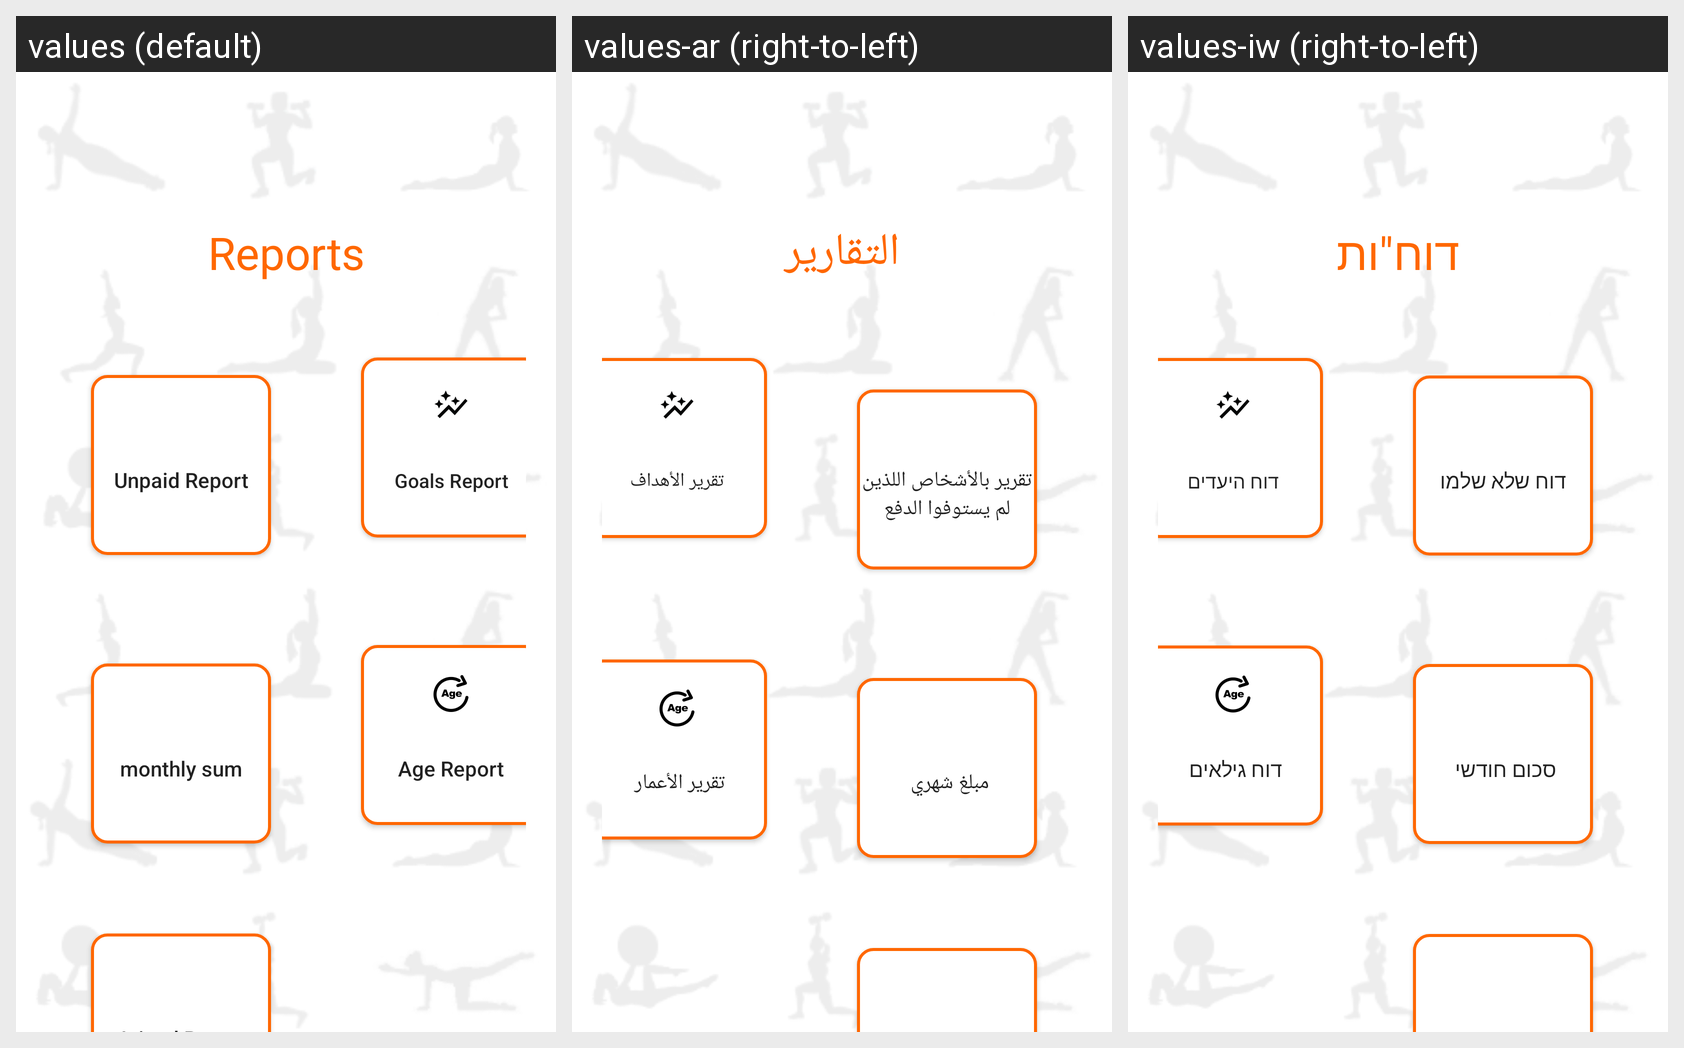

The Android screen above is rendered under several locales of the same app. Produce the string resources it draws, with the default and per-locale values.
Android screen res/layout/activity_reports.xml rendered under 3 locales, left to right: values (default), values-ar (right-to-left), values-iw (right-to-left). Device: Nexus 5 (rendered at 1080×1920; each locale shown at half size, 540×960, under a caption strip naming it); theme AppTheme.
Strings drawn on this screen, with the default value and each locale's value (text and hints the layout hard-codes, and strings that could not be matched under every locale, appear in the picture but are not listed):

reports
  values: Reports
  values-ar: التقارير
  values-iw: דוח"ות

unpaid_report
  values: Unpaid Report
  values-ar: تقرير بالأشخاص اللذين لم يستوفوا الدفع
  values-iw: דוח שלא שלמו

goals_report
  values: Goals Report
  values-ar: تقرير الأهداف
  values-iw: דוח היעדים

monthly_sum
  values: monthly sum
  values-ar: مبلغ شهري 
  values-iw: סכום חודשי 

age_report
  values: Age Report
  values-ar: تقرير الأعمار 
  values-iw: דוח גילאים
